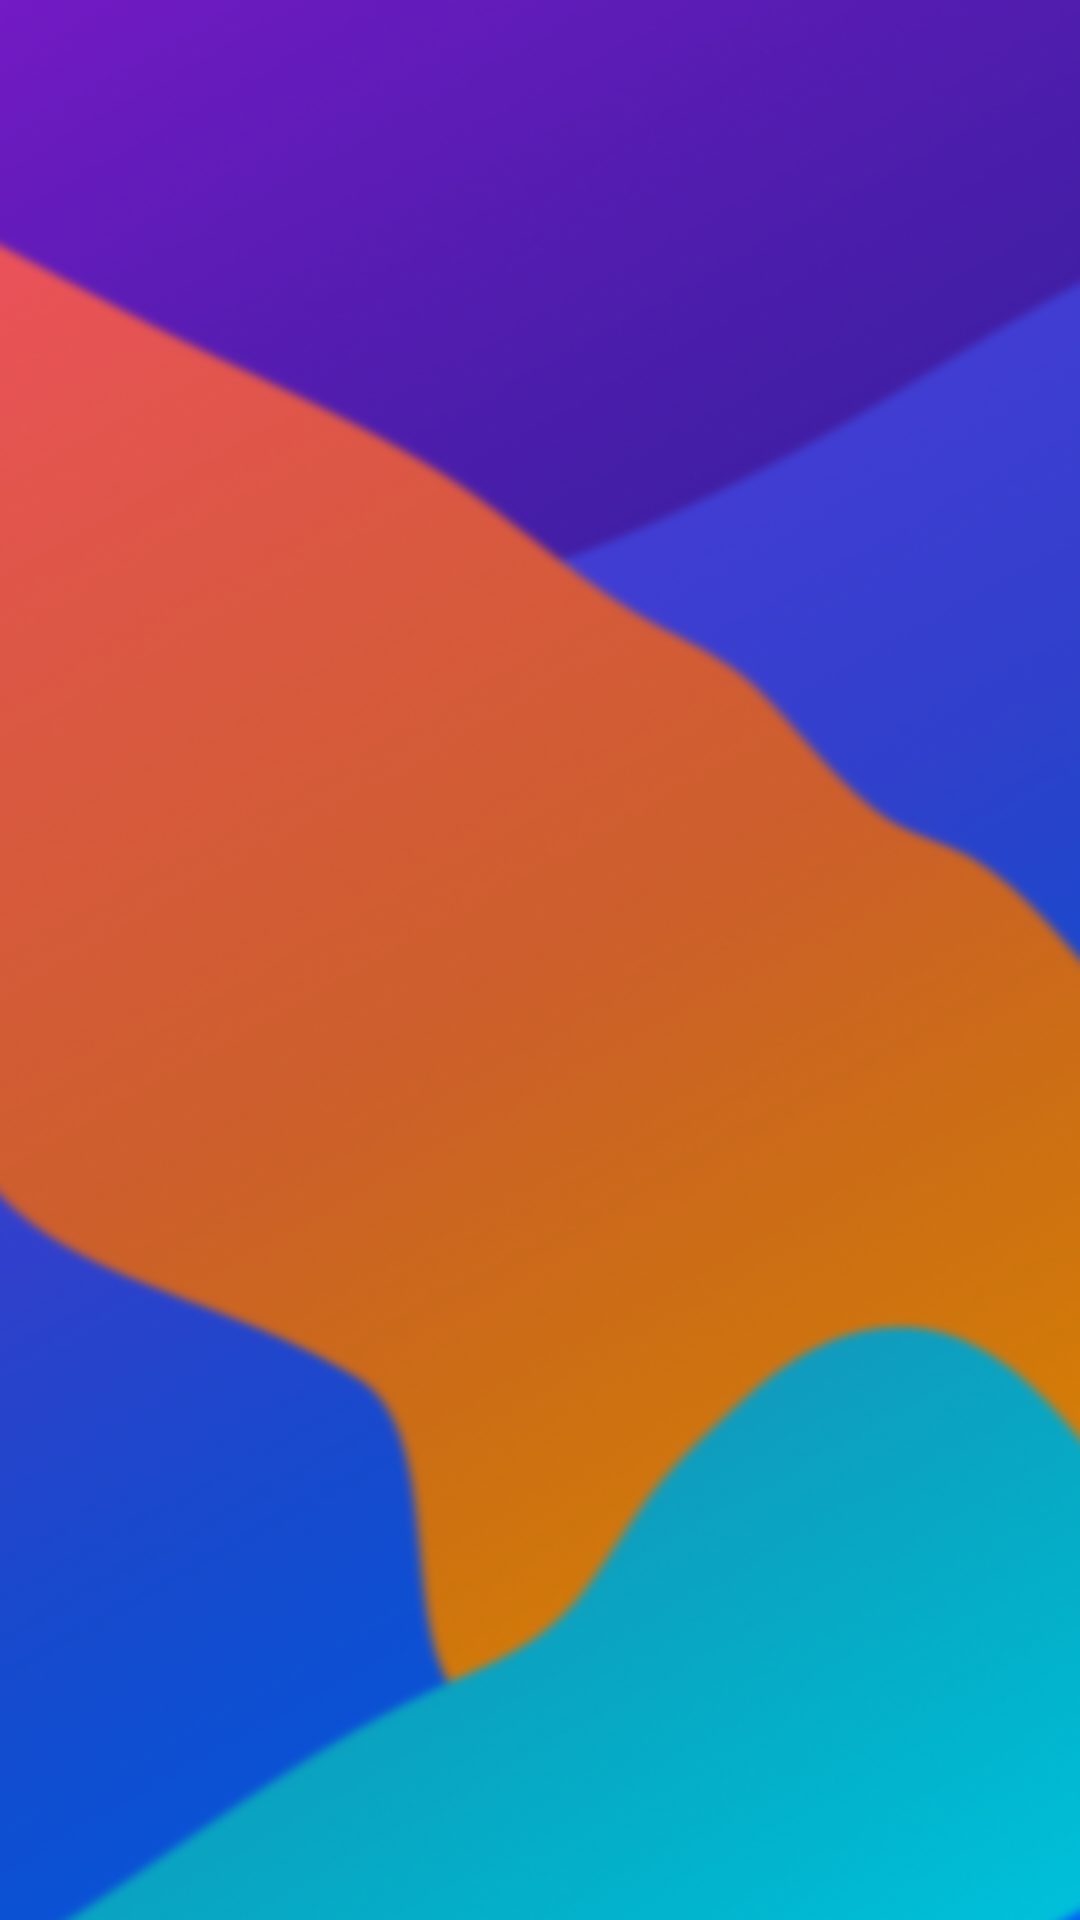

This screen was rendered from an Android layout file. Write that file and the resources it references.
<!-- AndroidManifest.xml: activity theme Theme.AppCompat.Light.NoActionBar -->
<!-- res/layout/activity_main.xml -->
<?xml version="1.0" encoding="utf-8"?>
<FrameLayout xmlns:android="http://schemas.android.com/apk/res/android"
    xmlns:app="http://schemas.android.com/apk/res-auto"
    xmlns:tools="http://schemas.android.com/tools"
    android:layout_width="match_parent"
    android:layout_height="match_parent"
    android:layout_gravity="center"
    android:background="@drawable/background_login"
    tools:context=".MainActivity">


    <ImageView
        android:id="@+id/splash_logo"
        android:layout_width="wrap_content"
        android:layout_height="wrap_content"
        android:layout_gravity="center"
        android:contentDescription="@string/logo"
        app:srcCompat="@mipmap/logo" />

</FrameLayout>
<!-- resources referenced by this layout -->
<resources>
  <!-- drawable background_login: png bitmap (drawable, 219484 bytes) -->
  <!-- mipmap logo: png bitmap (mipmap-hdpi, 40410 bytes) -->
</resources>
